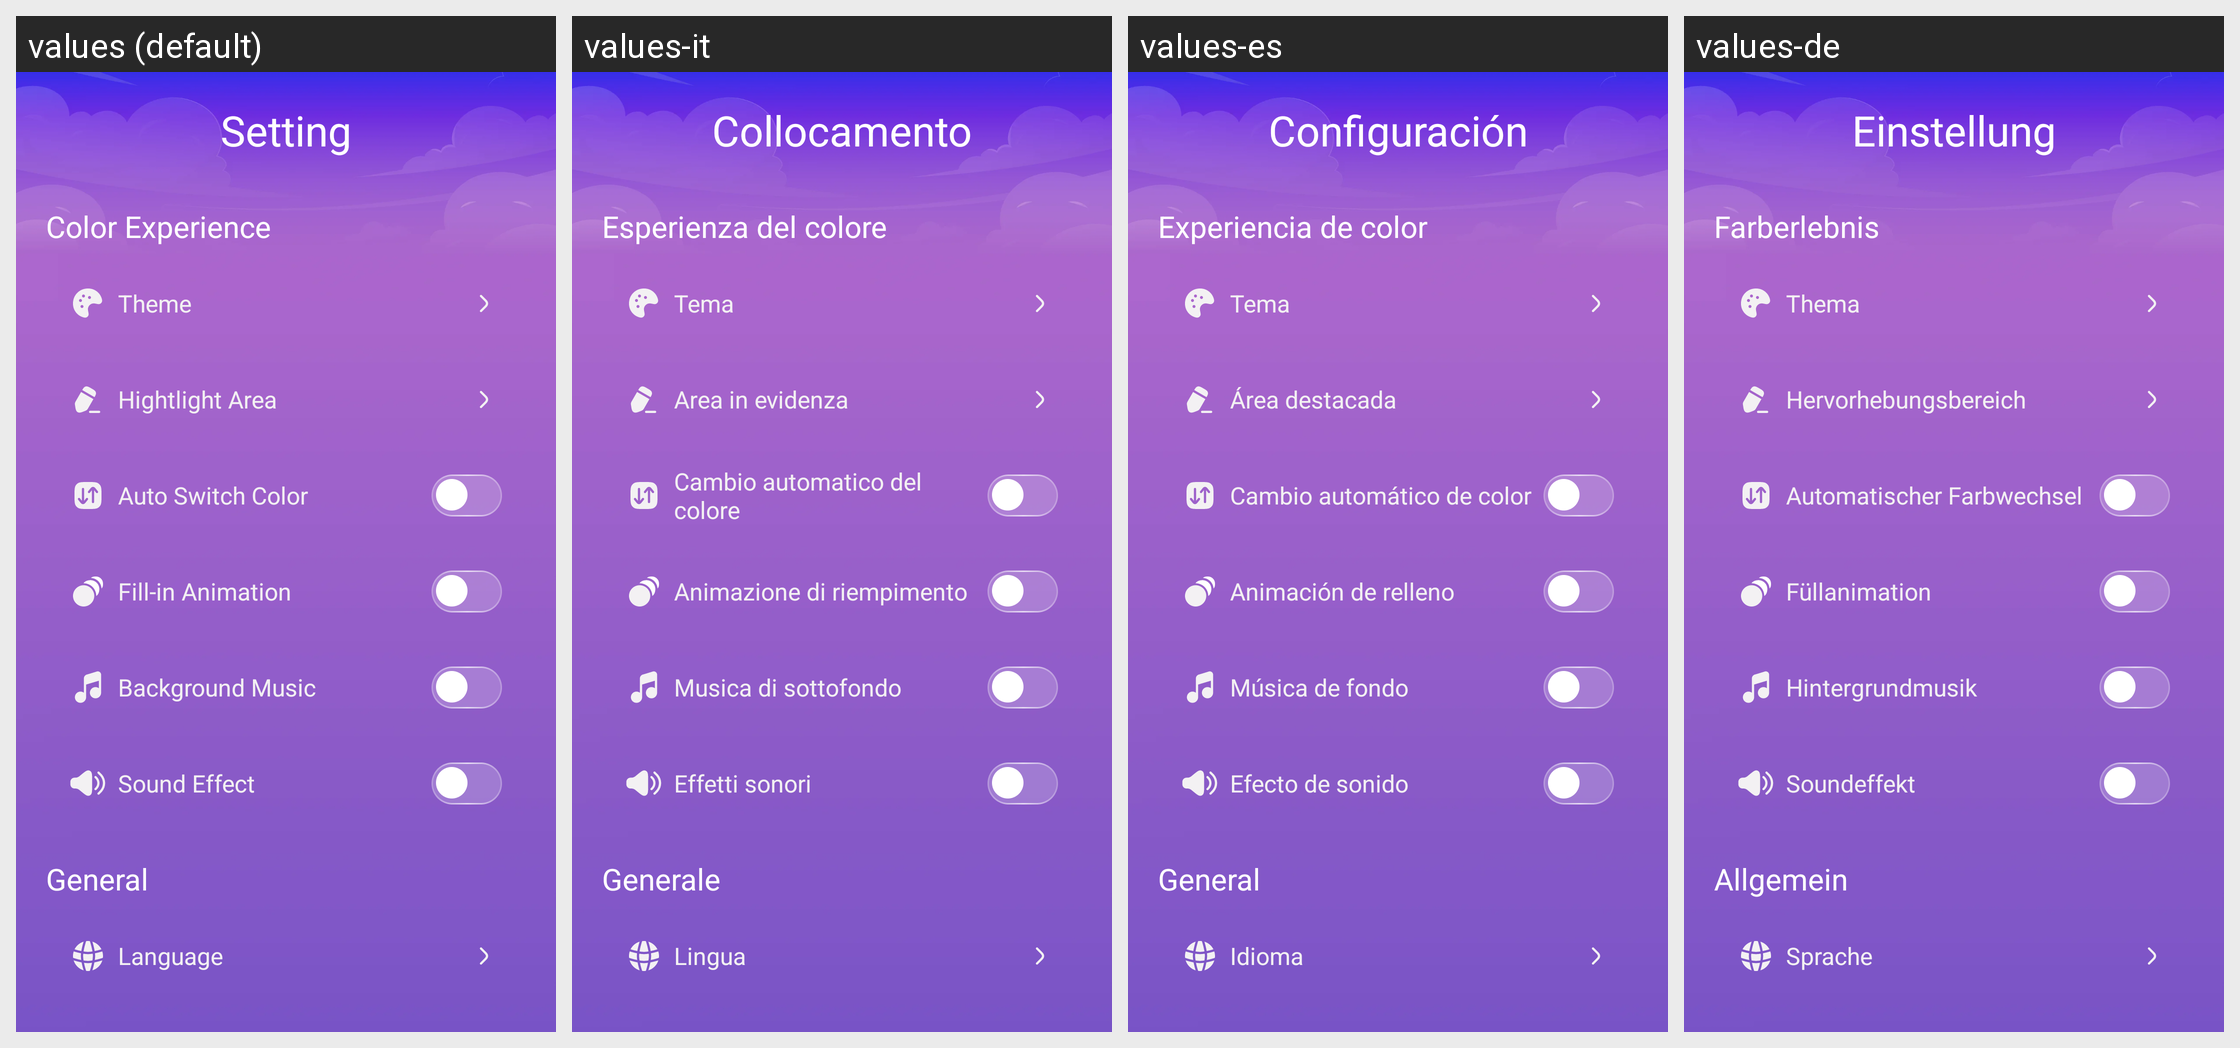

The same Android screen rendered under several of its app's locales, left to right. List the strings drawn on it with the default value and each locale's translation.
Android screen res/layout/activity_setting.xml rendered under 4 locales, left to right: values (default), values-it, values-es, values-de. Device: Nexus 5 (rendered at 1080×1920; each locale shown at half size, 540×960, under a caption strip naming it); theme Theme.BaseProject.
Other locales in the repository, not shown: values-ar, values-bn, values-fr, values-hi, values-in, values-ko, values-pt, values-ru.
Strings drawn on this screen, with the default value and each locale's value (text and hints the layout hard-codes, and strings that could not be matched under every locale, appear in the picture but are not listed):

setting
  values: Setting
  values-it: Collocamento
  values-es: Configuración
  values-de: Einstellung

color_experience
  values: Color Experience
  values-it: Esperienza del colore
  values-es: Experiencia de color
  values-de: Farberlebnis

theme
  values: Theme
  values-it: Tema
  values-es: Tema
  values-de: Thema

hightlight_area
  values: Hightlight Area
  values-it: Area in evidenza
  values-es: Área destacada
  values-de: Hervorhebungsbereich

auto_switch_color
  values: Auto Switch Color
  values-it: Cambio automatico del colore
  values-es: Cambio automático de color
  values-de: Automatischer Farbwechsel

fill_in_animation
  values: Fill-in Animation
  values-it: Animazione di riempimento
  values-es: Animación de relleno
  values-de: Füllanimation

background_music
  values: Background Music
  values-it: Musica di sottofondo
  values-es: Música de fondo
  values-de: Hintergrundmusik

sound_effect
  values: Sound Effect
  values-it: Effetti sonori
  values-es: Efecto de sonido
  values-de: Soundeffekt

general
  values: General
  values-it: Generale
  values-es: General
  values-de: Allgemein

language
  values: Language
  values-it: Lingua
  values-es: Idioma
  values-de: Sprache
